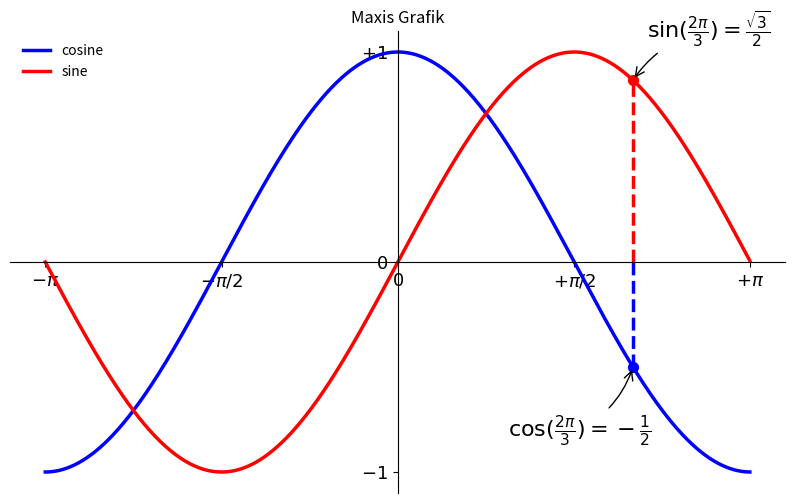

This chart was generated by the following Python code:
from matplotlib import pyplot as plt
from math import pi, cos, sin

PI = pi

CNT = 1024

X = [PI * ((2 * x / CNT) - 1) for x in range(CNT)]
C = [cos(x) for x in X]
S = [sin(x) for x in X]

# plt.plot(X, C)
# plt.plot(X, S)

plt.figure(figsize=(10, 6), dpi=80)
plt.plot(X, C, color="blue", linewidth=2.5, linestyle="-", label="cosine")
plt.plot(X, S, color="red", linewidth=2.5, linestyle="-", label="sine")

"""
Limits for the plot
"""
plt.xlim(min(X) * 1.1, max(X) * 1.1)
plt.ylim(min(C) * 1.1, max(C) * 1.1)

"""
Show specific points
"""
plt.xticks([-PI, -PI / 2, 0, PI / 2, PI], [r'$-\pi$', r'$-\pi/2$', r'$0$', r'$+\pi/2$', r'$+\pi$'])
plt.yticks([-1, 0, 1], [r'$-1$', r'$0$', r'$+1$'])

"""
Legend
"""
plt.legend(loc="upper left", frameon=False)

"""
GCA = GetCurrentAxes
"""
ax = plt.gca()
ax.spines['right'].set_color('none')
ax.spines['top'].set_color('none')
ax.spines['bottom'].set_position(('data', 0))
ax.spines['left'].set_position(('data', 0))

t = 2 * PI / 3
plt.plot([t, t], [0, cos(t)], color='blue', linewidth=2.5, linestyle="--")
plt.scatter([t, ], [cos(t), ], 50, color='blue')
plt.annotate(r'$\sin(\frac{2\pi}{3})=\frac{\sqrt{3}}{2}$',
             xy=(t, sin(t)), xycoords='data',
             xytext=(+10, +30), textcoords='offset points', fontsize=16,
             arrowprops=dict(arrowstyle="->", connectionstyle="arc3,rad=.2"))
plt.plot([t, t], [0, sin(t)], color='red', linewidth=2.5, linestyle="--")
plt.scatter([t, ], [sin(t), ], 50, color='red')
plt.annotate(r'$\cos(\frac{2\pi}{3})=-\frac{1}{2}$',
             xy=(t, cos(t)), xycoords='data',
             xytext=(-90, -50), textcoords='offset points', fontsize=16,
             arrowprops=dict(arrowstyle="->", connectionstyle="arc3,rad=.2"))

t = -PI / 4

# Fontsize ändern
for label in ax.get_xticklabels() + ax.get_yticklabels():
    label.set_fontsize(13)

plt.title("Maxis Grafik")
plt.savefig("plot1_kniely.png", dpi=80)
plt.show()
